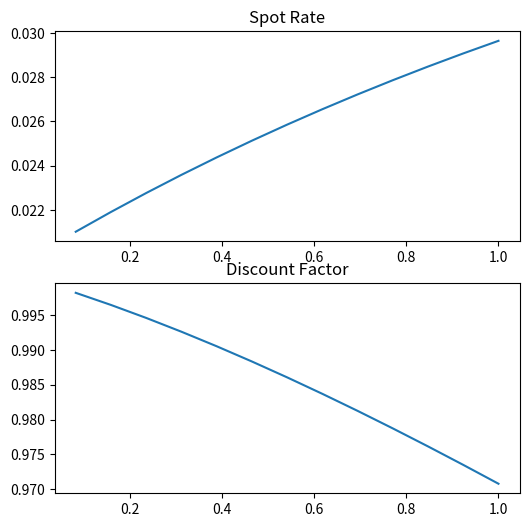
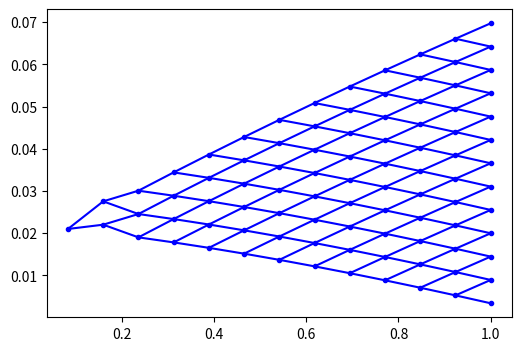

The script that saved these images, in order:
# -*- coding: utf-8 -*-

import numpy as np
import matplotlib.pyplot as plt

plotCurves = True
plotTree = True

#Nelson-Siegel-Svensson Curve
def fwd(t, params):
    beta0, beta1, beta2, tau1, beta3, tau2 = params
    return beta0*np.ones(t.shape) + beta1*np.exp(-t/tau1) + beta2*t/tau1*np.exp(-t/tau1) + beta3*t/tau2*np.exp(-t/tau2)

def spot(t, params):
    beta0, beta1, beta2, tau1, beta3, tau2 = params
    return beta0*np.ones(t.shape) + beta1*(1-np.exp(-t/tau1))*(tau1/t) \
     + beta2*((1-np.exp(-t/tau1))*(tau1/t) - np.exp(-t/tau1)) \
     + beta3*((1-np.exp(-t/tau2))*(tau2/t) - np.exp(-t/tau2))
#######################################################################

params = (0.05, -0.03, -0., 1.2, 0, 2)
numSteps = 12
maturity = 1
t = np.linspace(maturity/numSteps, maturity, numSteps+1)
r = spot(t, params)
df = np.exp(- r * t)

#Plot Spot Curve & DF
if plotCurves:
    fig, ax = plt.subplots(2,1,figsize=(6,6))
    ax[0].plot(t,r)
    ax[0].set_title("Spot Rate")
    ax[1].plot(t,df)
    ax[1].set_title("Discount Factor")
    fig.show()

#Tree Plot Function
def showTree(t, tree):
    fig, ax = plt.subplots(1,1,figsize=(6,4))
    for i in range(len(t)):
        for j in range(i+1):
            ax.plot(t[i], tree[i][j], '.b')
            if i<len(t)-1:
                ax.plot([t[i],t[i+1]], [tree[i][j], tree[i+1][j]], '-b')
                ax.plot([t[i],t[i+1]], [tree[i][j], tree[i+1][j+1]], '-b')
    fig.show()

#Get Drift Adjustment
def getDrift(df, tree, Q, dt):
    df_unadjusted = (np.exp(-tree[-1]*dt) * Q[-1]).sum()
    return (-1/dt)*np.log(df / df_unadjusted)

#Tree Building
sigma = 0.01
dt = t[1]-t[0]
p = 0.5

r0 = r[0]
tree = [np.array([r0])]
Q = [np.array([1])]
m = [0]
for i in range(1, len(t)):
    Qi = np.zeros(i+1)
    for j in range(i):
        Qi[j] += p * Q[i-1][j] * np.exp(-tree[i-1][j]*dt)
        Qi[j+1] += (1-p) * Q[i-1][j] * np.exp(-tree[i-1][j]*dt)
    Q.append(Qi)
    tree.append(np.linspace(r0+i*sigma*np.sqrt(dt), r0-i*sigma*np.sqrt(dt), i+1))
    drift = getDrift(df[i], tree, Q, dt)
    m.append(drift)
    tree[-1] += drift

if plotTree:
    showTree(t,tree)